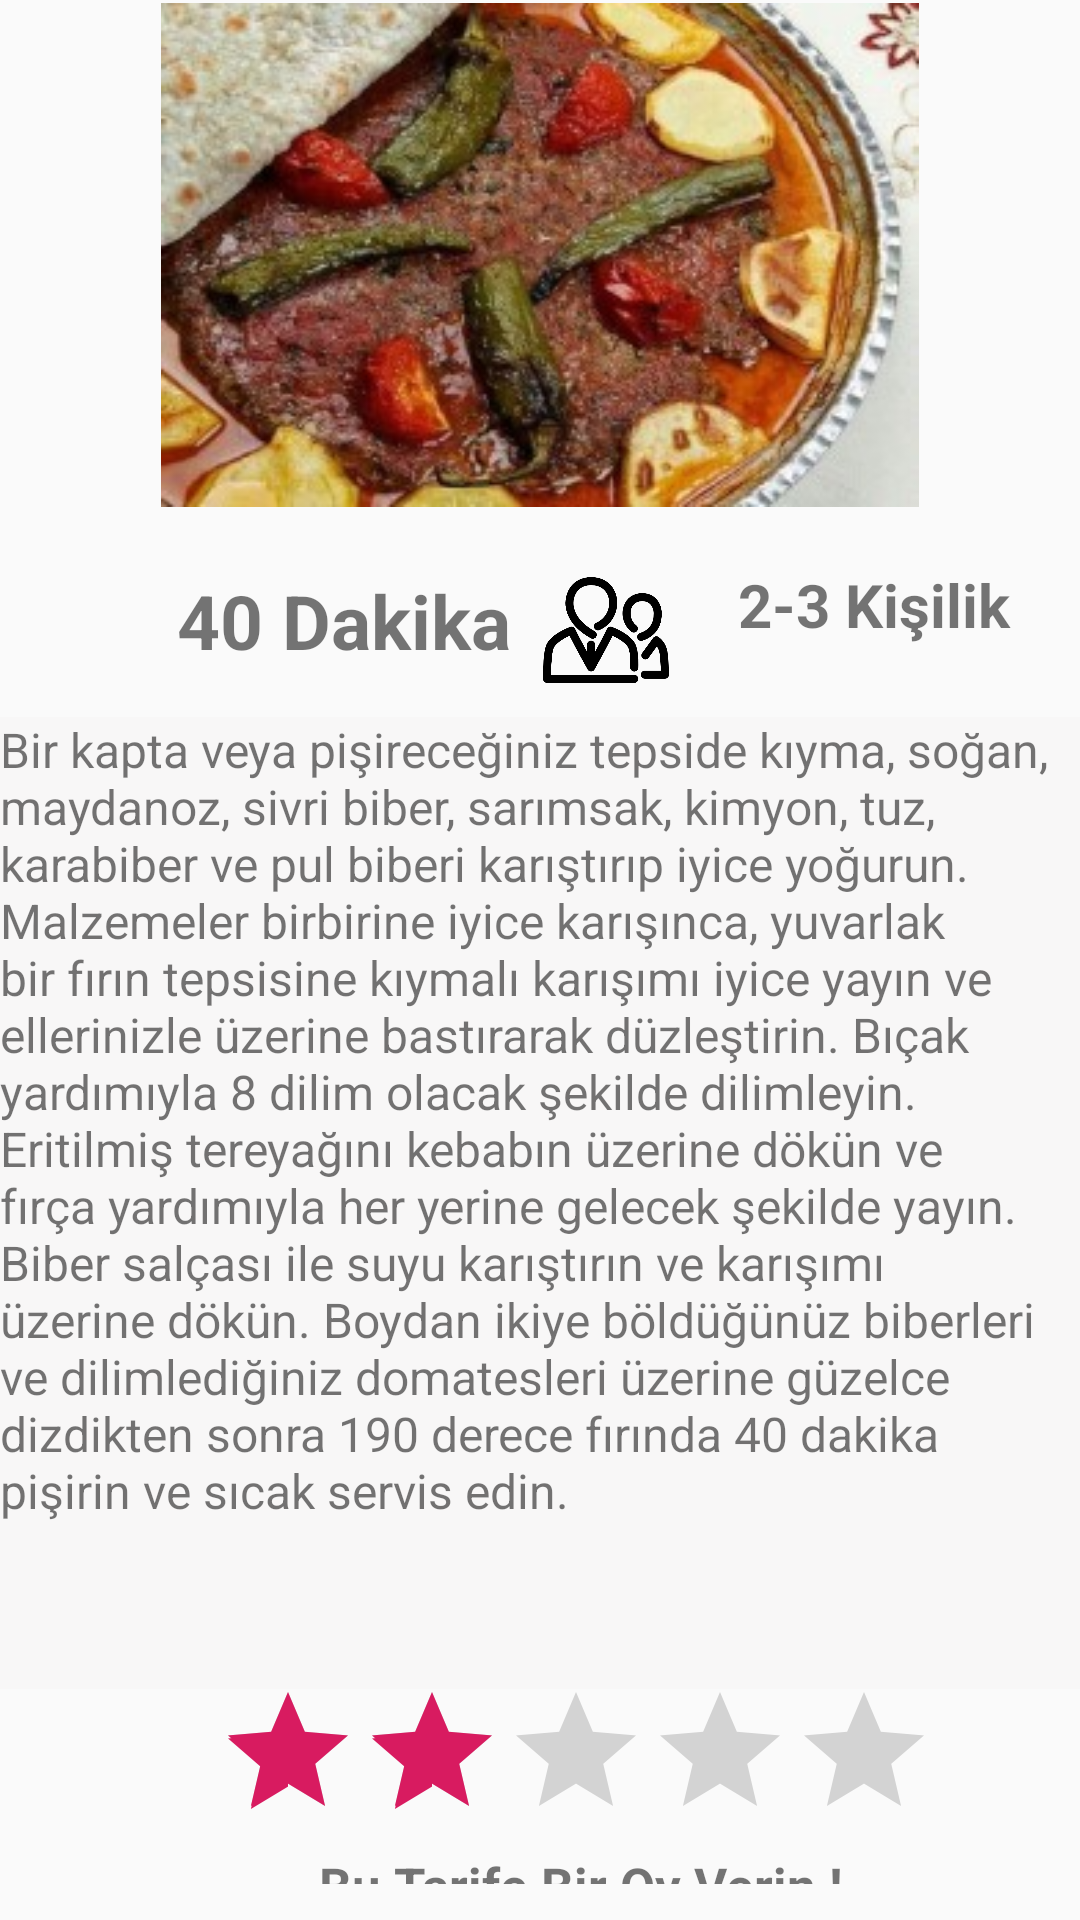

This screen was rendered from an Android layout file. Write that file and the resources it references.
<!-- AndroidManifest.xml: application theme AppTheme -->
<!-- res/layout/activity_tepsi_kebabi.xml -->
<?xml version="1.0" encoding="utf-8"?>
<RelativeLayout xmlns:android="http://schemas.android.com/apk/res/android"
    xmlns:app="http://schemas.android.com/apk/res-auto"
    xmlns:tools="http://schemas.android.com/tools"
    android:layout_width="match_parent"
    android:layout_height="match_parent"
    tools:context=".TepsiKebabi">

    <ImageView
        android:id="@+id/imageView"
        android:layout_width="410dp"
        android:layout_height="168dp"
        android:layout_alignParentStart="true"
        android:layout_alignParentTop="true"
        android:layout_marginStart="0dp"
        android:layout_marginTop="1dp"
        app:srcCompat="@drawable/tepsikebabiq"
        tools:srcCompat="@drawable/tepsikebabiq" />

    <TextView
        android:id="@+id/textView"
        android:layout_width="match_parent"
        android:layout_height="324dp"
        android:layout_alignParentStart="true"
        android:layout_alignParentTop="true"
        android:layout_alignParentEnd="true"
        android:layout_centerInParent="true"
        android:layout_marginStart="0dp"
        android:layout_marginTop="239dp"
        android:layout_marginEnd="0dp"
        android:background="@color/backgroundtarif"
      android:text="@string/tepsikebabi"
        android:textSize="16dp" />

    <ImageView
        android:id="@+id/imageView2"
        android:layout_width="46dp"
        android:layout_height="50dp"
        android:layout_alignParentStart="true"
        android:layout_alignParentTop="true"
        android:layout_alignParentEnd="true"
        android:layout_marginStart="2dp"
        android:layout_marginTop="186dp"
        android:layout_marginEnd="363dp"
        app:srcCompat="@drawable/clock" />

    <TextView
        android:id="@+id/textView3"
        android:layout_width="168dp"
        android:layout_height="44dp"
        android:layout_alignParentStart="true"
        android:layout_alignParentTop="true"
        android:layout_marginStart="59dp"
        android:layout_marginTop="190dp"
        android:text="@string/dakika4"
        android:textSize="25dp"
        android:textStyle="bold" />

    <LinearLayout
        android:layout_width="match_parent"
        android:layout_height="160dp"
        android:layout_alignParentStart="true"
        android:layout_alignParentBottom="true"
        android:layout_centerHorizontal="true"
        android:layout_marginStart="0dp"
        android:layout_marginTop="528dp"
        android:layout_marginBottom="12dp"
        android:orientation="vertical">

        <RatingBar
            android:id="@+id/ratingBar"

            android:layout_width="wrap_content"
            android:layout_height="wrap_content"

            android:layout_marginStart="72dp"
            android:layout_marginTop="32dp"
            android:numStars="5"
            android:rating="2.0"
            android:stepSize="1.0" />

        <TextView
            android:id="@+id/textView4"
            android:layout_width="231dp"
            android:layout_height="36dp"
            android:layout_marginStart="78dp"
            android:layout_marginBottom="130dp"
            android:text="@string/oyverin"
            android:textAlignment="center"
            android:textSize="17dp"
            android:textStyle="bold" />

    </LinearLayout>
    <ImageView
        android:id="@+id/imageView3"
        android:layout_width="42dp"
        android:layout_height="48dp"
        android:layout_alignParentTop="true"
        android:layout_alignParentEnd="true"
        android:layout_marginTop="186dp"
        android:layout_marginEnd="137dp"
        app:srcCompat="@drawable/personicon"
        tools:srcCompat="@drawable/personicon" />

    <TextView
        android:id="@+id/textView5"
        android:layout_width="103dp"
        android:layout_height="40dp"
        android:layout_alignParentTop="true"
        android:layout_alignParentEnd="true"
        android:layout_marginTop="188dp"
        android:layout_marginEnd="11dp"
        android:textStyle="bold"
        android:textSize="20dp"
        android:text="@string/person23" />


</RelativeLayout>
<!-- resources referenced by this layout -->
<resources>
  <color name="backgroundtarif">#F8F7F7</color>
  <!-- drawable clock: png bitmap (drawable, 614 bytes) -->
  <!-- drawable personicon: png bitmap (drawable, 23426 bytes) -->
  <!-- drawable tepsikebabiq: jpeg bitmap (drawable, 26170 bytes) -->
  <string name="dakika4">40 Dakika</string>
  <string name="oyverin">Bu Tarife Bir Oy Verin !</string>
  <string name="person23">2-3 Kişilik</string>
  <string name="tepsikebabi">Bir kapta veya pişireceğiniz tepside kıyma, soğan, maydanoz, sivri biber, sarımsak, kimyon, tuz, karabiber ve pul biberi karıştırıp iyice yoğurun.
  
  Malzemeler birbirine iyice karışınca, yuvarlak bir fırın tepsisine kıymalı karışımı iyice yayın ve ellerinizle üzerine bastırarak düzleştirin.
  
  Bıçak yardımıyla 8 dilim olacak şekilde dilimleyin.
  
  Eritilmiş tereyağını kebabın üzerine dökün ve fırça yardımıyla her yerine gelecek şekilde yayın.
  
  Biber salçası ile suyu karıştırın ve karışımı üzerine dökün.
  
  Boydan ikiye böldüğünüz biberleri ve dilimlediğiniz domatesleri üzerine güzelce dizdikten sonra 190 derece fırında 40 dakika pişirin ve sıcak servis edin.</string>
  <style name="AppTheme" parent="Theme.AppCompat.Light.DarkActionBar">
          
          <item name="colorPrimary">@color/colorPrimary</item>
          <item name="colorPrimaryDark">@color/colorPrimaryDark</item>
          <item name="colorAccent">@color/colorAccent</item>
      </style>
  <color name="colorPrimary">#008577</color>
  <color name="colorPrimaryDark">#00574B</color>
  <color name="colorAccent">#D81B60</color>
</resources>
